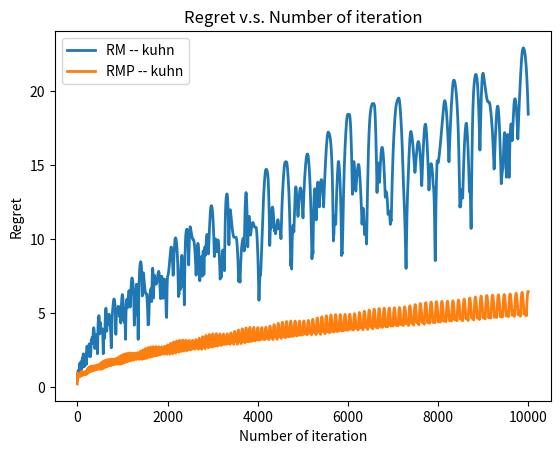

Source code (Python):
import numpy as np
import matplotlib.pyplot as plt

#################
# generating data

# The row player is player 1, the column player is player 2

# This is the payoff matrix for player 1 in rock paper (super) scissors.
U_rps = np.array([[0, -1, 1], [1, 0, -2], [-1, 2, 0]])

# This is the payoff matrix for player 1 in Kuhn poker.
U_kuhn = np.array([
    [+0.00e+00, +0.00e+00, +3.33e-01, +3.33e-01, +0.00e+00, +0.00e+00, +3.33e-01, +3.33e-01, +0.00e+00, +0.00e+00, +3.33e-01, +3.33e-01, +0.00e+00, +0.00e+00, +3.33e-01, +3.33e-01, +0.00e+00, +0.00e+00, +3.33e-01, +3.33e-01, +0.00e+00, +0.00e+00, +3.33e-01, +3.33e-01, +0.00e+00, +0.00e+00, +3.33e-01, +3.33e-01, +0.00e+00, +0.00e+00, +3.33e-01, +3.33e-01, -3.33e-01, -3.33e-01, +0.00e+00, +0.00e+00, -3.33e-01, -3.33e-01, +0.00e+00, +0.00e+00, -3.33e-01, -3.33e-01, +0.00e+00, +0.00e+00, -3.33e-01, -3.33e-01, +0.00e+00, +0.00e+00, -3.33e-01, -3.33e-01, +0.00e+00, +0.00e+00, -3.33e-01, -3.33e-01, +0.00e+00, +0.00e+00, -3.33e-01, -3.33e-01, +0.00e+00, +0.00e+00, -3.33e-01, -3.33e-01, +0.00e+00, +0.00e+00, ],
    [+0.00e+00, +0.00e+00, -1.67e-01, -1.67e-01, +0.00e+00, +0.00e+00, -1.67e-01, -1.67e-01, +0.00e+00, +0.00e+00, -1.67e-01, -1.67e-01, +0.00e+00, +0.00e+00, -1.67e-01, -1.67e-01, +0.00e+00, +0.00e+00, -1.67e-01, -1.67e-01, +0.00e+00, +0.00e+00, -1.67e-01, -1.67e-01, +0.00e+00, +0.00e+00, -1.67e-01, -1.67e-01, +0.00e+00, +0.00e+00, -1.67e-01, -1.67e-01, -1.67e-01, -1.67e-01, -3.33e-01, -3.33e-01, -1.67e-01, -1.67e-01, -3.33e-01, -3.33e-01, -1.67e-01, -1.67e-01, -3.33e-01, -3.33e-01, -1.67e-01, -1.67e-01, -3.33e-01, -3.33e-01, -1.67e-01, -1.67e-01, -3.33e-01, -3.33e-01, -1.67e-01, -1.67e-01, -3.33e-01, -3.33e-01, -1.67e-01, -1.67e-01, -3.33e-01, -3.33e-01, -1.67e-01, -1.67e-01, -3.33e-01, -3.33e-01, ],
    [+0.00e+00, -1.67e-01, +1.67e-01, +0.00e+00, +0.00e+00, -1.67e-01, +1.67e-01, +0.00e+00, +0.00e+00, -1.67e-01, +1.67e-01, +0.00e+00, +0.00e+00, -1.67e-01, +1.67e-01, +0.00e+00, +5.00e-01, +3.33e-01, +6.67e-01, +5.00e-01, +5.00e-01, +3.33e-01, +6.67e-01, +5.00e-01, +5.00e-01, +3.33e-01, +6.67e-01, +5.00e-01, +5.00e-01, +3.33e-01, +6.67e-01, +5.00e-01, -1.67e-01, -3.33e-01, +0.00e+00, -1.67e-01, -1.67e-01, -3.33e-01, +0.00e+00, -1.67e-01, -1.67e-01, -3.33e-01, +0.00e+00, -1.67e-01, -1.67e-01, -3.33e-01, +0.00e+00, -1.67e-01, +3.33e-01, +1.67e-01, +5.00e-01, +3.33e-01, +3.33e-01, +1.67e-01, +5.00e-01, +3.33e-01, +3.33e-01, +1.67e-01, +5.00e-01, +3.33e-01, +3.33e-01, +1.67e-01, +5.00e-01, +3.33e-01, ],
    [+0.00e+00, +0.00e+00, -1.67e-01, -1.67e-01, +0.00e+00, +0.00e+00, -1.67e-01, -1.67e-01, -5.00e-01, -5.00e-01, -6.67e-01, -6.67e-01, -5.00e-01, -5.00e-01, -6.67e-01, -6.67e-01, +0.00e+00, +0.00e+00, -1.67e-01, -1.67e-01, +0.00e+00, +0.00e+00, -1.67e-01, -1.67e-01, -5.00e-01, -5.00e-01, -6.67e-01, -6.67e-01, -5.00e-01, -5.00e-01, -6.67e-01, -6.67e-01, -3.33e-01, -3.33e-01, -5.00e-01, -5.00e-01, -3.33e-01, -3.33e-01, -5.00e-01, -5.00e-01, -8.33e-01, -8.33e-01, -1.00e+00, -1.00e+00, -8.33e-01, -8.33e-01, -1.00e+00, -1.00e+00, -3.33e-01, -3.33e-01, -5.00e-01, -5.00e-01, -3.33e-01, -3.33e-01, -5.00e-01, -5.00e-01, -8.33e-01, -8.33e-01, -1.00e+00, -1.00e+00, -8.33e-01, -8.33e-01, -1.00e+00, -1.00e+00, ],
    [+0.00e+00, +0.00e+00, -6.67e-01, -6.67e-01, +0.00e+00, +0.00e+00, -6.67e-01, -6.67e-01, -5.00e-01, -5.00e-01, -1.17e+00, -1.17e+00, -5.00e-01, -5.00e-01, -1.17e+00, -1.17e+00, +0.00e+00, +0.00e+00, -6.67e-01, -6.67e-01, +0.00e+00, +0.00e+00, -6.67e-01, -6.67e-01, -5.00e-01, -5.00e-01, -1.17e+00, -1.17e+00, -5.00e-01, -5.00e-01, -1.17e+00, -1.17e+00, -1.67e-01, -1.67e-01, -8.33e-01, -8.33e-01, -1.67e-01, -1.67e-01, -8.33e-01, -8.33e-01, -6.67e-01, -6.67e-01, -1.33e+00, -1.33e+00, -6.67e-01, -6.67e-01, -1.33e+00, -1.33e+00, -1.67e-01, -1.67e-01, -8.33e-01, -8.33e-01, -1.67e-01, -1.67e-01, -8.33e-01, -8.33e-01, -6.67e-01, -6.67e-01, -1.33e+00, -1.33e+00, -6.67e-01, -6.67e-01, -1.33e+00, -1.33e+00, ],
    [+0.00e+00, -1.67e-01, -3.33e-01, -5.00e-01, +0.00e+00, -1.67e-01, -3.33e-01, -5.00e-01, -5.00e-01, -6.67e-01, -8.33e-01, -1.00e+00, -5.00e-01, -6.67e-01, -8.33e-01, -1.00e+00, +5.00e-01, +3.33e-01, +1.67e-01, +0.00e+00, +5.00e-01, +3.33e-01, +1.67e-01, +0.00e+00, -5.55e-17, -1.67e-01, -3.33e-01, -5.00e-01, -5.55e-17, -1.67e-01, -3.33e-01, -5.00e-01, -1.67e-01, -3.33e-01, -5.00e-01, -6.67e-01, -1.67e-01, -3.33e-01, -5.00e-01, -6.67e-01, -6.67e-01, -8.33e-01, -1.00e+00, -1.17e+00, -6.67e-01, -8.33e-01, -1.00e+00, -1.17e+00, +3.33e-01, +1.67e-01, -5.55e-17, -1.67e-01, +3.33e-01, +1.67e-01, -5.55e-17, -1.67e-01, -1.67e-01, -3.33e-01, -5.00e-01, -6.67e-01, -1.67e-01, -3.33e-01, -5.00e-01, -6.67e-01, ],
    [+3.33e-01, +1.67e-01, +5.00e-01, +3.33e-01, +1.67e-01, +0.00e+00, +3.33e-01, +1.67e-01, +1.67e-01, +0.00e+00, +3.33e-01, +1.67e-01, +0.00e+00, -1.67e-01, +1.67e-01, +0.00e+00, +3.33e-01, +1.67e-01, +5.00e-01, +3.33e-01, +1.67e-01, +0.00e+00, +3.33e-01, +1.67e-01, +1.67e-01, +0.00e+00, +3.33e-01, +1.67e-01, +0.00e+00, -1.67e-01, +1.67e-01, +0.00e+00, +0.00e+00, -1.67e-01, +1.67e-01, +0.00e+00, -1.67e-01, -3.33e-01, +0.00e+00, -1.67e-01, -1.67e-01, -3.33e-01, +0.00e+00, -1.67e-01, -3.33e-01, -5.00e-01, -1.67e-01, -3.33e-01, +0.00e+00, -1.67e-01, +1.67e-01, +0.00e+00, -1.67e-01, -3.33e-01, +0.00e+00, -1.67e-01, -1.67e-01, -3.33e-01, +0.00e+00, -1.67e-01, -3.33e-01, -5.00e-01, -1.67e-01, -3.33e-01, ],
    [+3.33e-01, +1.67e-01, -2.78e-17, -1.67e-01, +1.67e-01, +0.00e+00, -1.67e-01, -3.33e-01, +1.67e-01, +0.00e+00, -1.67e-01, -3.33e-01, +0.00e+00, -1.67e-01, -3.33e-01, -5.00e-01, +3.33e-01, +1.67e-01, -2.78e-17, -1.67e-01, +1.67e-01, +0.00e+00, -1.67e-01, -3.33e-01, +1.67e-01, +0.00e+00, -1.67e-01, -3.33e-01, +0.00e+00, -1.67e-01, -3.33e-01, -5.00e-01, +1.67e-01, -5.55e-17, -1.67e-01, -3.33e-01, -5.55e-17, -1.67e-01, -3.33e-01, -5.00e-01, +0.00e+00, -1.67e-01, -3.33e-01, -5.00e-01, -1.67e-01, -3.33e-01, -5.00e-01, -6.67e-01, +1.67e-01, -5.55e-17, -1.67e-01, -3.33e-01, -5.55e-17, -1.67e-01, -3.33e-01, -5.00e-01, +0.00e+00, -1.67e-01, -3.33e-01, -5.00e-01, -1.67e-01, -3.33e-01, -5.00e-01, -6.67e-01, ],
    [+3.33e-01, +0.00e+00, +3.33e-01, +0.00e+00, +1.67e-01, -1.67e-01, +1.67e-01, -1.67e-01, +1.67e-01, -1.67e-01, +1.67e-01, -1.67e-01, +0.00e+00, -3.33e-01, +0.00e+00, -3.33e-01, +8.33e-01, +5.00e-01, +8.33e-01, +5.00e-01, +6.67e-01, +3.33e-01, +6.67e-01, +3.33e-01, +6.67e-01, +3.33e-01, +6.67e-01, +3.33e-01, +5.00e-01, +1.67e-01, +5.00e-01, +1.67e-01, +1.67e-01, -1.67e-01, +1.67e-01, -1.67e-01, +0.00e+00, -3.33e-01, +0.00e+00, -3.33e-01, +1.11e-16, -3.33e-01, +1.11e-16, -3.33e-01, -1.67e-01, -5.00e-01, -1.67e-01, -5.00e-01, +6.67e-01, +3.33e-01, +6.67e-01, +3.33e-01, +5.00e-01, +1.67e-01, +5.00e-01, +1.67e-01, +5.00e-01, +1.67e-01, +5.00e-01, +1.67e-01, +3.33e-01, +0.00e+00, +3.33e-01, +0.00e+00, ],
    [+0.00e+00, +0.00e+00, +3.33e-01, +3.33e-01, +0.00e+00, +0.00e+00, +3.33e-01, +3.33e-01, +1.67e-01, +1.67e-01, +5.00e-01, +5.00e-01, +1.67e-01, +1.67e-01, +5.00e-01, +5.00e-01, +0.00e+00, +0.00e+00, +3.33e-01, +3.33e-01, +0.00e+00, +0.00e+00, +3.33e-01, +3.33e-01, +1.67e-01, +1.67e-01, +5.00e-01, +5.00e-01, +1.67e-01, +1.67e-01, +5.00e-01, +5.00e-01, -1.67e-01, -1.67e-01, +1.67e-01, +1.67e-01, -1.67e-01, -1.67e-01, +1.67e-01, +1.67e-01, -5.55e-17, -5.55e-17, +3.33e-01, +3.33e-01, -5.55e-17, -5.55e-17, +3.33e-01, +3.33e-01, -1.67e-01, -1.67e-01, +1.67e-01, +1.67e-01, -1.67e-01, -1.67e-01, +1.67e-01, +1.67e-01, -5.55e-17, -5.55e-17, +3.33e-01, +3.33e-01, -5.55e-17, -5.55e-17, +3.33e-01, +3.33e-01, ],
    [+0.00e+00, +0.00e+00, -1.67e-01, -1.67e-01, +0.00e+00, +0.00e+00, -1.67e-01, -1.67e-01, +1.67e-01, +1.67e-01, +0.00e+00, +0.00e+00, +1.67e-01, +1.67e-01, +0.00e+00, +0.00e+00, +0.00e+00, +0.00e+00, -1.67e-01, -1.67e-01, +0.00e+00, +0.00e+00, -1.67e-01, -1.67e-01, +1.67e-01, +1.67e-01, +0.00e+00, +0.00e+00, +1.67e-01, +1.67e-01, +0.00e+00, +0.00e+00, +0.00e+00, +0.00e+00, -1.67e-01, -1.67e-01, +0.00e+00, +0.00e+00, -1.67e-01, -1.67e-01, +1.67e-01, +1.67e-01, +0.00e+00, +0.00e+00, +1.67e-01, +1.67e-01, +0.00e+00, +0.00e+00, +0.00e+00, +0.00e+00, -1.67e-01, -1.67e-01, +0.00e+00, +0.00e+00, -1.67e-01, -1.67e-01, +1.67e-01, +1.67e-01, +0.00e+00, +0.00e+00, +1.67e-01, +1.67e-01, +0.00e+00, +0.00e+00, ],
    [+0.00e+00, -1.67e-01, +1.67e-01, +0.00e+00, +0.00e+00, -1.67e-01, +1.67e-01, +0.00e+00, +1.67e-01, +0.00e+00, +3.33e-01, +1.67e-01, +1.67e-01, +0.00e+00, +3.33e-01, +1.67e-01, +5.00e-01, +3.33e-01, +6.67e-01, +5.00e-01, +5.00e-01, +3.33e-01, +6.67e-01, +5.00e-01, +6.67e-01, +5.00e-01, +8.33e-01, +6.67e-01, +6.67e-01, +5.00e-01, +8.33e-01, +6.67e-01, +0.00e+00, -1.67e-01, +1.67e-01, +0.00e+00, +0.00e+00, -1.67e-01, +1.67e-01, +0.00e+00, +1.67e-01, +0.00e+00, +3.33e-01, +1.67e-01, +1.67e-01, +0.00e+00, +3.33e-01, +1.67e-01, +5.00e-01, +3.33e-01, +6.67e-01, +5.00e-01, +5.00e-01, +3.33e-01, +6.67e-01, +5.00e-01, +6.67e-01, +5.00e-01, +8.33e-01, +6.67e-01, +6.67e-01, +5.00e-01, +8.33e-01, +6.67e-01, ],
    [+0.00e+00, +0.00e+00, -1.67e-01, -1.67e-01, +0.00e+00, +0.00e+00, -1.67e-01, -1.67e-01, -3.33e-01, -3.33e-01, -5.00e-01, -5.00e-01, -3.33e-01, -3.33e-01, -5.00e-01, -5.00e-01, +0.00e+00, +0.00e+00, -1.67e-01, -1.67e-01, +0.00e+00, +0.00e+00, -1.67e-01, -1.67e-01, -3.33e-01, -3.33e-01, -5.00e-01, -5.00e-01, -3.33e-01, -3.33e-01, -5.00e-01, -5.00e-01, -1.67e-01, -1.67e-01, -3.33e-01, -3.33e-01, -1.67e-01, -1.67e-01, -3.33e-01, -3.33e-01, -5.00e-01, -5.00e-01, -6.67e-01, -6.67e-01, -5.00e-01, -5.00e-01, -6.67e-01, -6.67e-01, -1.67e-01, -1.67e-01, -3.33e-01, -3.33e-01, -1.67e-01, -1.67e-01, -3.33e-01, -3.33e-01, -5.00e-01, -5.00e-01, -6.67e-01, -6.67e-01, -5.00e-01, -5.00e-01, -6.67e-01, -6.67e-01, ],
    [+0.00e+00, +0.00e+00, -6.67e-01, -6.67e-01, +0.00e+00, +0.00e+00, -6.67e-01, -6.67e-01, -3.33e-01, -3.33e-01, -1.00e+00, -1.00e+00, -3.33e-01, -3.33e-01, -1.00e+00, -1.00e+00, +0.00e+00, +0.00e+00, -6.67e-01, -6.67e-01, +0.00e+00, +0.00e+00, -6.67e-01, -6.67e-01, -3.33e-01, -3.33e-01, -1.00e+00, -1.00e+00, -3.33e-01, -3.33e-01, -1.00e+00, -1.00e+00, +0.00e+00, +0.00e+00, -6.67e-01, -6.67e-01, +0.00e+00, +0.00e+00, -6.67e-01, -6.67e-01, -3.33e-01, -3.33e-01, -1.00e+00, -1.00e+00, -3.33e-01, -3.33e-01, -1.00e+00, -1.00e+00, +0.00e+00, +0.00e+00, -6.67e-01, -6.67e-01, +0.00e+00, +0.00e+00, -6.67e-01, -6.67e-01, -3.33e-01, -3.33e-01, -1.00e+00, -1.00e+00, -3.33e-01, -3.33e-01, -1.00e+00, -1.00e+00, ],
    [+0.00e+00, -1.67e-01, -3.33e-01, -5.00e-01, +0.00e+00, -1.67e-01, -3.33e-01, -5.00e-01, -3.33e-01, -5.00e-01, -6.67e-01, -8.33e-01, -3.33e-01, -5.00e-01, -6.67e-01, -8.33e-01, +5.00e-01, +3.33e-01, +1.67e-01, +0.00e+00, +5.00e-01, +3.33e-01, +1.67e-01, +0.00e+00, +1.67e-01, +0.00e+00, -1.67e-01, -3.33e-01, +1.67e-01, +0.00e+00, -1.67e-01, -3.33e-01, +0.00e+00, -1.67e-01, -3.33e-01, -5.00e-01, +0.00e+00, -1.67e-01, -3.33e-01, -5.00e-01, -3.33e-01, -5.00e-01, -6.67e-01, -8.33e-01, -3.33e-01, -5.00e-01, -6.67e-01, -8.33e-01, +5.00e-01, +3.33e-01, +1.67e-01, +0.00e+00, +5.00e-01, +3.33e-01, +1.67e-01, +0.00e+00, +1.67e-01, -2.78e-17, -1.67e-01, -3.33e-01, +1.67e-01, -2.78e-17, -1.67e-01, -3.33e-01, ],
    [+3.33e-01, +1.67e-01, +5.00e-01, +3.33e-01, +1.67e-01, +0.00e+00, +3.33e-01, +1.67e-01, +3.33e-01, +1.67e-01, +5.00e-01, +3.33e-01, +1.67e-01, +0.00e+00, +3.33e-01, +1.67e-01, +3.33e-01, +1.67e-01, +5.00e-01, +3.33e-01, +1.67e-01, +0.00e+00, +3.33e-01, +1.67e-01, +3.33e-01, +1.67e-01, +5.00e-01, +3.33e-01, +1.67e-01, +0.00e+00, +3.33e-01, +1.67e-01, +1.67e-01, -5.55e-17, +3.33e-01, +1.67e-01, -5.55e-17, -1.67e-01, +1.67e-01, -2.78e-17, +1.67e-01, +0.00e+00, +3.33e-01, +1.67e-01, +0.00e+00, -1.67e-01, +1.67e-01, -5.55e-17, +1.67e-01, -5.55e-17, +3.33e-01, +1.67e-01, -5.55e-17, -1.67e-01, +1.67e-01, -2.78e-17, +1.67e-01, +0.00e+00, +3.33e-01, +1.67e-01, +0.00e+00, -1.67e-01, +1.67e-01, -5.55e-17, ],
    [+3.33e-01, +1.67e-01, -2.78e-17, -1.67e-01, +1.67e-01, +0.00e+00, -1.67e-01, -3.33e-01, +3.33e-01, +1.67e-01, +0.00e+00, -1.67e-01, +1.67e-01, +0.00e+00, -1.67e-01, -3.33e-01, +3.33e-01, +1.67e-01, -2.78e-17, -1.67e-01, +1.67e-01, +0.00e+00, -1.67e-01, -3.33e-01, +3.33e-01, +1.67e-01, +0.00e+00, -1.67e-01, +1.67e-01, +0.00e+00, -1.67e-01, -3.33e-01, +3.33e-01, +1.67e-01, +0.00e+00, -1.67e-01, +1.67e-01, +0.00e+00, -1.67e-01, -3.33e-01, +3.33e-01, +1.67e-01, +0.00e+00, -1.67e-01, +1.67e-01, -2.78e-17, -1.67e-01, -3.33e-01, +3.33e-01, +1.67e-01, +0.00e+00, -1.67e-01, +1.67e-01, +0.00e+00, -1.67e-01, -3.33e-01, +3.33e-01, +1.67e-01, +0.00e+00, -1.67e-01, +1.67e-01, -2.78e-17, -1.67e-01, -3.33e-01, ],
    [+3.33e-01, +0.00e+00, +3.33e-01, +0.00e+00, +1.67e-01, -1.67e-01, +1.67e-01, -1.67e-01, +3.33e-01, +0.00e+00, +3.33e-01, +0.00e+00, +1.67e-01, -1.67e-01, +1.67e-01, -1.67e-01, +8.33e-01, +5.00e-01, +8.33e-01, +5.00e-01, +6.67e-01, +3.33e-01, +6.67e-01, +3.33e-01, +8.33e-01, +5.00e-01, +8.33e-01, +5.00e-01, +6.67e-01, +3.33e-01, +6.67e-01, +3.33e-01, +3.33e-01, +0.00e+00, +3.33e-01, +0.00e+00, +1.67e-01, -1.67e-01, +1.67e-01, -1.67e-01, +3.33e-01, +0.00e+00, +3.33e-01, +0.00e+00, +1.67e-01, -1.67e-01, +1.67e-01, -1.67e-01, +8.33e-01, +5.00e-01, +8.33e-01, +5.00e-01, +6.67e-01, +3.33e-01, +6.67e-01, +3.33e-01, +8.33e-01, +5.00e-01, +8.33e-01, +5.00e-01, +6.67e-01, +3.33e-01, +6.67e-01, +3.33e-01, ],
    [-3.33e-01, -3.33e-01, +0.00e+00, +0.00e+00, +1.67e-01, +1.67e-01, +5.00e-01, +5.00e-01, -1.67e-01, -1.67e-01, +1.67e-01, +1.67e-01, +3.33e-01, +3.33e-01, +6.67e-01, +6.67e-01, +1.67e-01, +1.67e-01, +5.00e-01, +5.00e-01, +6.67e-01, +6.67e-01, +1.00e+00, +1.00e+00, +3.33e-01, +3.33e-01, +6.67e-01, +6.67e-01, +8.33e-01, +8.33e-01, +1.17e+00, +1.17e+00, -5.00e-01, -5.00e-01, -1.67e-01, -1.67e-01, +2.78e-17, +2.78e-17, +3.33e-01, +3.33e-01, -3.33e-01, -3.33e-01, +1.11e-16, +1.11e-16, +1.67e-01, +1.67e-01, +5.00e-01, +5.00e-01, +2.78e-17, +2.78e-17, +3.33e-01, +3.33e-01, +5.00e-01, +5.00e-01, +8.33e-01, +8.33e-01, +1.67e-01, +1.67e-01, +5.00e-01, +5.00e-01, +6.67e-01, +6.67e-01, +1.00e+00, +1.00e+00, ],
    [-3.33e-01, -3.33e-01, -5.00e-01, -5.00e-01, +1.67e-01, +1.67e-01, +0.00e+00, +0.00e+00, -1.67e-01, -1.67e-01, -3.33e-01, -3.33e-01, +3.33e-01, +3.33e-01, +1.67e-01, +1.67e-01, +1.67e-01, +1.67e-01, +0.00e+00, +0.00e+00, +6.67e-01, +6.67e-01, +5.00e-01, +5.00e-01, +3.33e-01, +3.33e-01, +1.67e-01, +1.67e-01, +8.33e-01, +8.33e-01, +6.67e-01, +6.67e-01, -3.33e-01, -3.33e-01, -5.00e-01, -5.00e-01, +1.67e-01, +1.67e-01, +0.00e+00, +0.00e+00, -1.67e-01, -1.67e-01, -3.33e-01, -3.33e-01, +3.33e-01, +3.33e-01, +1.67e-01, +1.67e-01, +1.67e-01, +1.67e-01, +0.00e+00, +0.00e+00, +6.67e-01, +6.67e-01, +5.00e-01, +5.00e-01, +3.33e-01, +3.33e-01, +1.67e-01, +1.67e-01, +8.33e-01, +8.33e-01, +6.67e-01, +6.67e-01, ],
    [-3.33e-01, -5.00e-01, -1.67e-01, -3.33e-01, +1.67e-01, +0.00e+00, +3.33e-01, +1.67e-01, -1.67e-01, -3.33e-01, +0.00e+00, -1.67e-01, +3.33e-01, +1.67e-01, +5.00e-01, +3.33e-01, +6.67e-01, +5.00e-01, +8.33e-01, +6.67e-01, +1.17e+00, +1.00e+00, +1.33e+00, +1.17e+00, +8.33e-01, +6.67e-01, +1.00e+00, +8.33e-01, +1.33e+00, +1.17e+00, +1.50e+00, +1.33e+00, -3.33e-01, -5.00e-01, -1.67e-01, -3.33e-01, +1.67e-01, +0.00e+00, +3.33e-01, +1.67e-01, -1.67e-01, -3.33e-01, +0.00e+00, -1.67e-01, +3.33e-01, +1.67e-01, +5.00e-01, +3.33e-01, +6.67e-01, +5.00e-01, +8.33e-01, +6.67e-01, +1.17e+00, +1.00e+00, +1.33e+00, +1.17e+00, +8.33e-01, +6.67e-01, +1.00e+00, +8.33e-01, +1.33e+00, +1.17e+00, +1.50e+00, +1.33e+00, ],
    [-3.33e-01, -3.33e-01, -5.00e-01, -5.00e-01, +1.67e-01, +1.67e-01, +0.00e+00, +0.00e+00, -6.67e-01, -6.67e-01, -8.33e-01, -8.33e-01, -1.67e-01, -1.67e-01, -3.33e-01, -3.33e-01, +1.67e-01, +1.67e-01, +0.00e+00, +0.00e+00, +6.67e-01, +6.67e-01, +5.00e-01, +5.00e-01, -1.67e-01, -1.67e-01, -3.33e-01, -3.33e-01, +3.33e-01, +3.33e-01, +1.67e-01, +1.67e-01, -5.00e-01, -5.00e-01, -6.67e-01, -6.67e-01, +2.78e-17, +2.78e-17, -1.67e-01, -1.67e-01, -8.33e-01, -8.33e-01, -1.00e+00, -1.00e+00, -3.33e-01, -3.33e-01, -5.00e-01, -5.00e-01, +2.78e-17, +2.78e-17, -1.67e-01, -1.67e-01, +5.00e-01, +5.00e-01, +3.33e-01, +3.33e-01, -3.33e-01, -3.33e-01, -5.00e-01, -5.00e-01, +1.67e-01, +1.67e-01, +0.00e+00, +0.00e+00, ],
    [-3.33e-01, -3.33e-01, -1.00e+00, -1.00e+00, +1.67e-01, +1.67e-01, -5.00e-01, -5.00e-01, -6.67e-01, -6.67e-01, -1.33e+00, -1.33e+00, -1.67e-01, -1.67e-01, -8.33e-01, -8.33e-01, +1.67e-01, +1.67e-01, -5.00e-01, -5.00e-01, +6.67e-01, +6.67e-01, +0.00e+00, +0.00e+00, -1.67e-01, -1.67e-01, -8.33e-01, -8.33e-01, +3.33e-01, +3.33e-01, -3.33e-01, -3.33e-01, -3.33e-01, -3.33e-01, -1.00e+00, -1.00e+00, +1.67e-01, +1.67e-01, -5.00e-01, -5.00e-01, -6.67e-01, -6.67e-01, -1.33e+00, -1.33e+00, -1.67e-01, -1.67e-01, -8.33e-01, -8.33e-01, +1.67e-01, +1.67e-01, -5.00e-01, -5.00e-01, +6.67e-01, +6.67e-01, -2.78e-17, -2.78e-17, -1.67e-01, -1.67e-01, -8.33e-01, -8.33e-01, +3.33e-01, +3.33e-01, -3.33e-01, -3.33e-01, ],
    [-3.33e-01, -5.00e-01, -6.67e-01, -8.33e-01, +1.67e-01, +0.00e+00, -1.67e-01, -3.33e-01, -6.67e-01, -8.33e-01, -1.00e+00, -1.17e+00, -1.67e-01, -3.33e-01, -5.00e-01, -6.67e-01, +6.67e-01, +5.00e-01, +3.33e-01, +1.67e-01, +1.17e+00, +1.00e+00, +8.33e-01, +6.67e-01, +3.33e-01, +1.67e-01, +0.00e+00, -1.67e-01, +8.33e-01, +6.67e-01, +5.00e-01, +3.33e-01, -3.33e-01, -5.00e-01, -6.67e-01, -8.33e-01, +1.67e-01, +0.00e+00, -1.67e-01, -3.33e-01, -6.67e-01, -8.33e-01, -1.00e+00, -1.17e+00, -1.67e-01, -3.33e-01, -5.00e-01, -6.67e-01, +6.67e-01, +5.00e-01, +3.33e-01, +1.67e-01, +1.17e+00, +1.00e+00, +8.33e-01, +6.67e-01, +3.33e-01, +1.67e-01, +0.00e+00, -1.67e-01, +8.33e-01, +6.67e-01, +5.00e-01, +3.33e-01, ],
    [+0.00e+00, -1.67e-01, +1.67e-01, +0.00e+00, +3.33e-01, +1.67e-01, +5.00e-01, +3.33e-01, +0.00e+00, -1.67e-01, +1.67e-01, +0.00e+00, +3.33e-01, +1.67e-01, +5.00e-01, +3.33e-01, +5.00e-01, +3.33e-01, +6.67e-01, +5.00e-01, +8.33e-01, +6.67e-01, +1.00e+00, +8.33e-01, +5.00e-01, +3.33e-01, +6.67e-01, +5.00e-01, +8.33e-01, +6.67e-01, +1.00e+00, +8.33e-01, -1.67e-01, -3.33e-01, +0.00e+00, -1.67e-01, +1.67e-01, +2.78e-17, +3.33e-01, +1.67e-01, -1.67e-01, -3.33e-01, +0.00e+00, -1.67e-01, +1.67e-01, +2.78e-17, +3.33e-01, +1.67e-01, +3.33e-01, +1.67e-01, +5.00e-01, +3.33e-01, +6.67e-01, +5.00e-01, +8.33e-01, +6.67e-01, +3.33e-01, +1.67e-01, +5.00e-01, +3.33e-01, +6.67e-01, +5.00e-01, +8.33e-01, +6.67e-01, ],
    [+0.00e+00, -1.67e-01, -3.33e-01, -5.00e-01, +3.33e-01, +1.67e-01, +0.00e+00, -1.67e-01, +0.00e+00, -1.67e-01, -3.33e-01, -5.00e-01, +3.33e-01, +1.67e-01, +0.00e+00, -1.67e-01, +5.00e-01, +3.33e-01, +1.67e-01, +0.00e+00, +8.33e-01, +6.67e-01, +5.00e-01, +3.33e-01, +5.00e-01, +3.33e-01, +1.67e-01, +0.00e+00, +8.33e-01, +6.67e-01, +5.00e-01, +3.33e-01, +0.00e+00, -1.67e-01, -3.33e-01, -5.00e-01, +3.33e-01, +1.67e-01, +0.00e+00, -1.67e-01, +0.00e+00, -1.67e-01, -3.33e-01, -5.00e-01, +3.33e-01, +1.67e-01, +0.00e+00, -1.67e-01, +5.00e-01, +3.33e-01, +1.67e-01, +0.00e+00, +8.33e-01, +6.67e-01, +5.00e-01, +3.33e-01, +5.00e-01, +3.33e-01, +1.67e-01, +0.00e+00, +8.33e-01, +6.67e-01, +5.00e-01, +3.33e-01, ],
    [+0.00e+00, -3.33e-01, +0.00e+00, -3.33e-01, +3.33e-01, +0.00e+00, +3.33e-01, +0.00e+00, +0.00e+00, -3.33e-01, +0.00e+00, -3.33e-01, +3.33e-01, +0.00e+00, +3.33e-01, +0.00e+00, +1.00e+00, +6.67e-01, +1.00e+00, +6.67e-01, +1.33e+00, +1.00e+00, +1.33e+00, +1.00e+00, +1.00e+00, +6.67e-01, +1.00e+00, +6.67e-01, +1.33e+00, +1.00e+00, +1.33e+00, +1.00e+00, +0.00e+00, -3.33e-01, +0.00e+00, -3.33e-01, +3.33e-01, +0.00e+00, +3.33e-01, +0.00e+00, +0.00e+00, -3.33e-01, +0.00e+00, -3.33e-01, +3.33e-01, +0.00e+00, +3.33e-01, +0.00e+00, +1.00e+00, +6.67e-01, +1.00e+00, +6.67e-01, +1.33e+00, +1.00e+00, +1.33e+00, +1.00e+00, +1.00e+00, +6.67e-01, +1.00e+00, +6.67e-01, +1.33e+00, +1.00e+00, +1.33e+00, +1.00e+00, ],
])

#################

def game_normalize(regrets):
    # normalize regrets to get strategy

    reg_pos = np.maximum(0.0, regrets)
    if reg_pos.sum() < 1e-10:
        return np.ones_like(regrets) / regrets.shape[0]
    else:
        return reg_pos / reg_pos.sum()


def RM(U, max_iter=10000):
    # U: the pay off matrix
    # max_iter: number of iterations

    # record regret
    reg_trajectory = np.zeros((max_iter,))

    regrets_pl1 = np.zeros(U.shape[0])
    regrets_pl2 = np.zeros(U.shape[1])

    x_avg = np.zeros_like(regrets_pl1)
    y_avg = np.zeros_like(regrets_pl2)

    for t in range(max_iter):
        x = game_normalize(regrets_pl1)
        y = game_normalize(regrets_pl2)

        ev = x @ U @ y
        regrets_pl1 += U @ y - ev
        regrets_pl2 += -U.T @ x + ev

        x_avg = (x_avg * t + x) / (t + 1)
        y_avg = (y_avg * t + y) / (t + 1)

        reg_trajectory[t] = np.max(regrets_pl1)

    print("The value of the game is {}".format(x_avg @ U @ y_avg))

    return reg_trajectory

def RMP(U, max_iter):
    # U: the pay off matrix
    # max_iter: number of iterations

    # record regret
    reg_trajectory_x = np.zeros((max_iter,))
    reg_trajectory_y = np.zeros((max_iter,))

    regrets_pl1 = np.zeros(U.shape[0])
    regrets_pl2 = np.zeros(U.shape[1])

    x_avg = np.zeros_like(regrets_pl1)
    y_avg = np.zeros_like(regrets_pl2)

    rx = np.zeros(U.shape[0])
    ry = np.zeros(U.shape[1])
    x = game_normalize(rx)
    y = game_normalize(ry)
    eta = 1

    for t in range(max_iter):
        lx = -U @ y
        rx = rx - eta * (lx - lx.T @ x)
        rx[rx < 0] = 0

        ly = U.T @ x
        ry = ry - eta * (ly - ly.T @ y)
        ry[ry < 0] = 0

        x = game_normalize(rx)
        y = game_normalize(ry)

        ev = x @ U @ y
        regrets_pl1 += U @ y - ev
        regrets_pl2 += -U.T @ x + ev

        x_avg = (x_avg * t + x) / (t + 1)
        y_avg = (y_avg * t + y) / (t + 1)

        reg_trajectory_x[t] = np.max(regrets_pl1)

    print("The value of the game is {}".format(x_avg @ U @ y_avg))

    return reg_trajectory_x

def demo_rps():
    reg_trajectory1 = RM(U_rps, max_iter=10000)
    reg_trajectory2 = RMP(U_rps, max_iter=10000)

    fig, ax = plt.subplots()

    # Plot the data
    ax.plot(reg_trajectory1, linewidth=2, label='RM -- rps')
    ax.plot(reg_trajectory2, linewidth=2, label='RMP -- rps')

    # Set labels and title
    ax.set_xlabel('Number of iteration')
    ax.set_ylabel('Regret')
    ax.set_title('Regret v.s. Number of iteration')

    # Add a legend
    ax.legend()

    # Display the plot
    plt.show()

def demo_rungh():
    reg_trajectory5 = RM(U_kuhn, max_iter=10000)
    reg_trajectory6 = RMP(U_kuhn, max_iter=10000)

    fig, ax = plt.subplots()

    # Plot the data
    ax.plot(reg_trajectory5, linewidth=2, label='RM -- kuhn')
    ax.plot(reg_trajectory6, linewidth=2, label='RMP -- kuhn')
    # Set labels and title
    ax.set_xlabel('Number of iteration')
    ax.set_ylabel('Regret')
    ax.set_title('Regret v.s. Number of iteration')

    # Add a legend
    ax.legend()

    # Display the plot
    plt.show()

if __name__=="__main__":
    demo_rungh()
